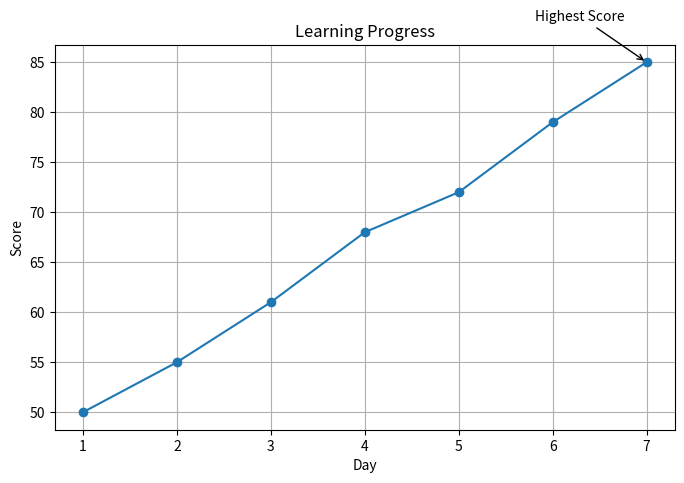

This figure's Python source:
import matplotlib.pyplot as plt

days = [1, 2, 3, 4, 5, 6, 7]
scores = [50, 55, 61, 68, 72, 79, 85]

plt.figure(figsize=(8, 5))

plt.plot(days, scores, marker="o")

plt.title("Learning Progress")
plt.xlabel("Day")
plt.ylabel("Score")
plt.grid()

plt.annotate(
    "Highest Score",
    xy=(7, 85),
    xytext=(-80, 30),
    textcoords="offset points",
    arrowprops=dict(arrowstyle="->")
)

plt.show()
